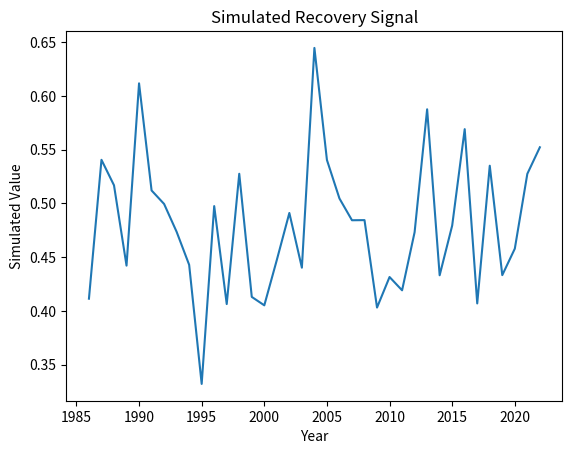

Here is the Python script that generated this plot:
"""
Script: vpd_anomaly_effects_02.py
Author: Lisa
Description: Placeholder for EO-based forest recovery analysis on topic: vpd_anomaly_effects
"""

import numpy as np
import pandas as pd
import matplotlib.pyplot as plt

def run_vpd_anomaly_effects():
    years = np.arange(1986, 2023)
    values = np.random.normal(loc=0.5, scale=0.1, size=len(years))
    trend = np.polyfit(years, values, 1)
    print(f"Simulated trend slope: {trend[0]:.4f}")
    plt.plot(years, values)
    plt.title('Simulated Recovery Signal')
    plt.xlabel('Year')
    plt.ylabel('Simulated Value')
    plt.savefig(f'output_plot_%s_%02d.png')


if __name__ == "__main__":
    run_vpd_anomaly_effects()
